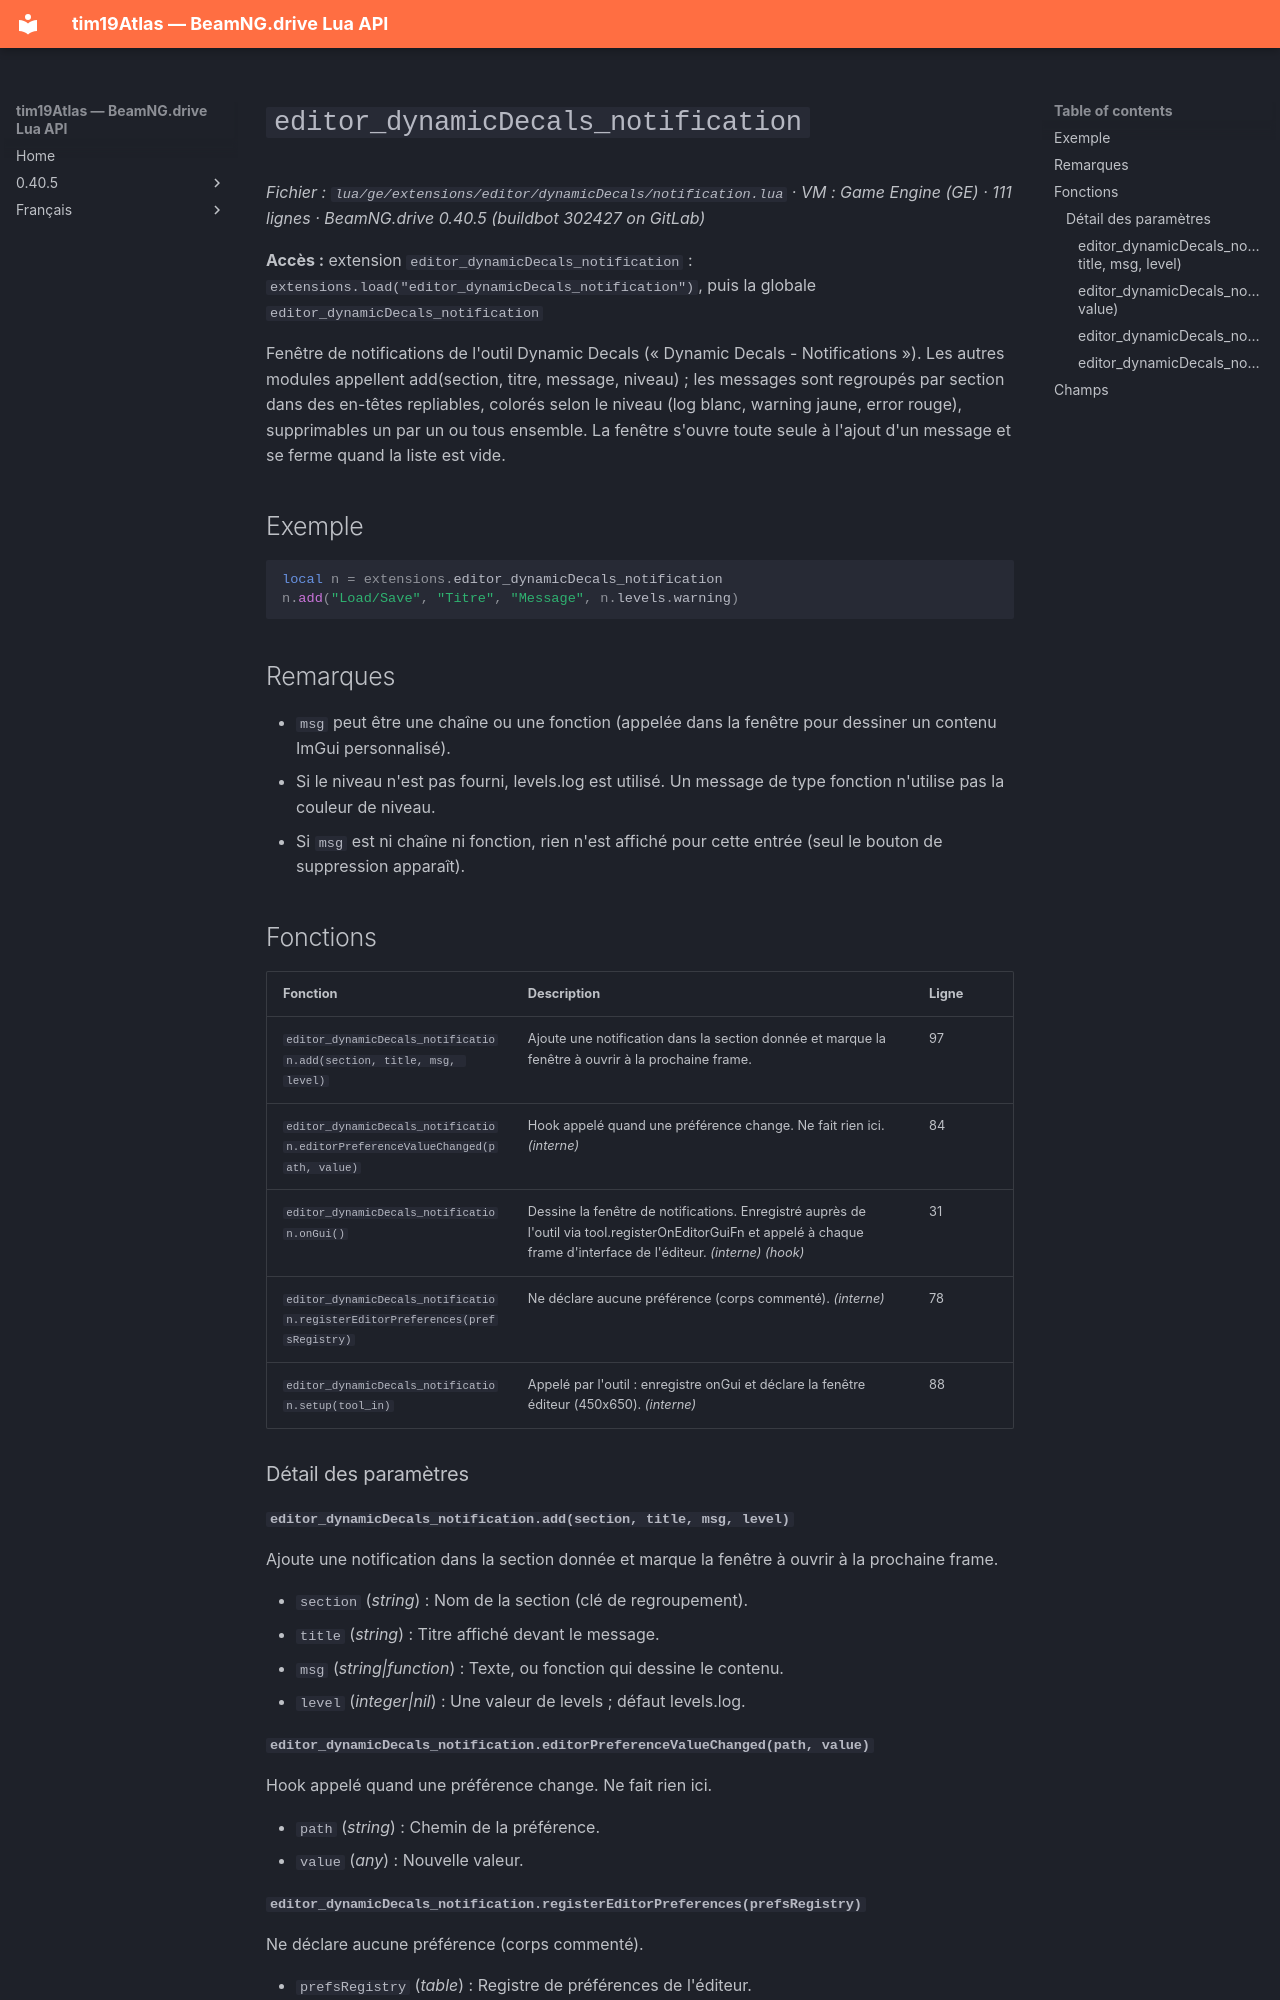

repository: Tim0219800/beamng-lua-atlas · page: fr/0.40.5/ge/extensions/editor/dynamicDecals/notification.html · generator: mkdocs

# `editor_dynamicDecals_notification`

*Fichier : `lua/ge/extensions/editor/dynamicDecals/notification.lua` · VM : Game Engine (GE) · 111 lignes · BeamNG.drive 0.40.5 (buildbot 302427 on GitLab)*

**Accès :** extension `editor_dynamicDecals_notification` : `extensions.load("editor_dynamicDecals_notification")`, puis la globale `editor_dynamicDecals_notification`

Fenêtre de notifications de l'outil Dynamic Decals (« Dynamic Decals - Notifications »). Les autres modules appellent add(section, titre, message, niveau) ; les messages sont regroupés par section dans des en-têtes repliables, colorés selon le niveau (log blanc, warning jaune, error rouge), supprimables un par un ou tous ensemble. La fenêtre s'ouvre toute seule à l'ajout d'un message et se ferme quand la liste est vide.

## Exemple

```lua
local n = extensions.editor_dynamicDecals_notification
n.add("Load/Save", "Titre", "Message", n.levels.warning)
```

## Remarques

- `msg` peut être une chaîne ou une fonction (appelée dans la fenêtre pour dessiner un contenu ImGui personnalisé).
- Si le niveau n'est pas fourni, levels.log est utilisé. Un message de type fonction n'utilise pas la couleur de niveau.
- Si `msg` est ni chaîne ni fonction, rien n'est affiché pour cette entrée (seul le bouton de suppression apparaît).

## Fonctions

| Fonction | Description | Ligne |
|---|---|---|
| `editor_dynamicDecals_notification.add(section, title, msg, level)` | Ajoute une notification dans la section donnée et marque la fenêtre à ouvrir à la prochaine frame. | 97 |
| `editor_dynamicDecals_notification.editorPreferenceValueChanged(path, value)` | Hook appelé quand une préférence change. Ne fait rien ici. *(interne)* | 84 |
| `editor_dynamicDecals_notification.onGui()` | Dessine la fenêtre de notifications. Enregistré auprès de l'outil via tool.registerOnEditorGuiFn et appelé à chaque frame d'interface de l'éditeur. *(interne)* *(hook)* | 31 |
| `editor_dynamicDecals_notification.registerEditorPreferences(prefsRegistry)` | Ne déclare aucune préférence (corps commenté). *(interne)* | 78 |
| `editor_dynamicDecals_notification.setup(tool_in)` | Appelé par l'outil : enregistre onGui et déclare la fenêtre éditeur (450x650). *(interne)* | 88 |

### Détail des paramètres

#### `editor_dynamicDecals_notification.add(section, title, msg, level)`

Ajoute une notification dans la section donnée et marque la fenêtre à ouvrir à la prochaine frame.

- `section` (*string*) : Nom de la section (clé de regroupement).
- `title` (*string*) : Titre affiché devant le message.
- `msg` (*string|function*) : Texte, ou fonction qui dessine le contenu.
- `level` (*integer|nil*) : Une valeur de levels ; défaut levels.log.

#### `editor_dynamicDecals_notification.editorPreferenceValueChanged(path, value)`

Hook appelé quand une préférence change. Ne fait rien ici.

- `path` (*string*) : Chemin de la préférence.
- `value` (*any*) : Nouvelle valeur.
